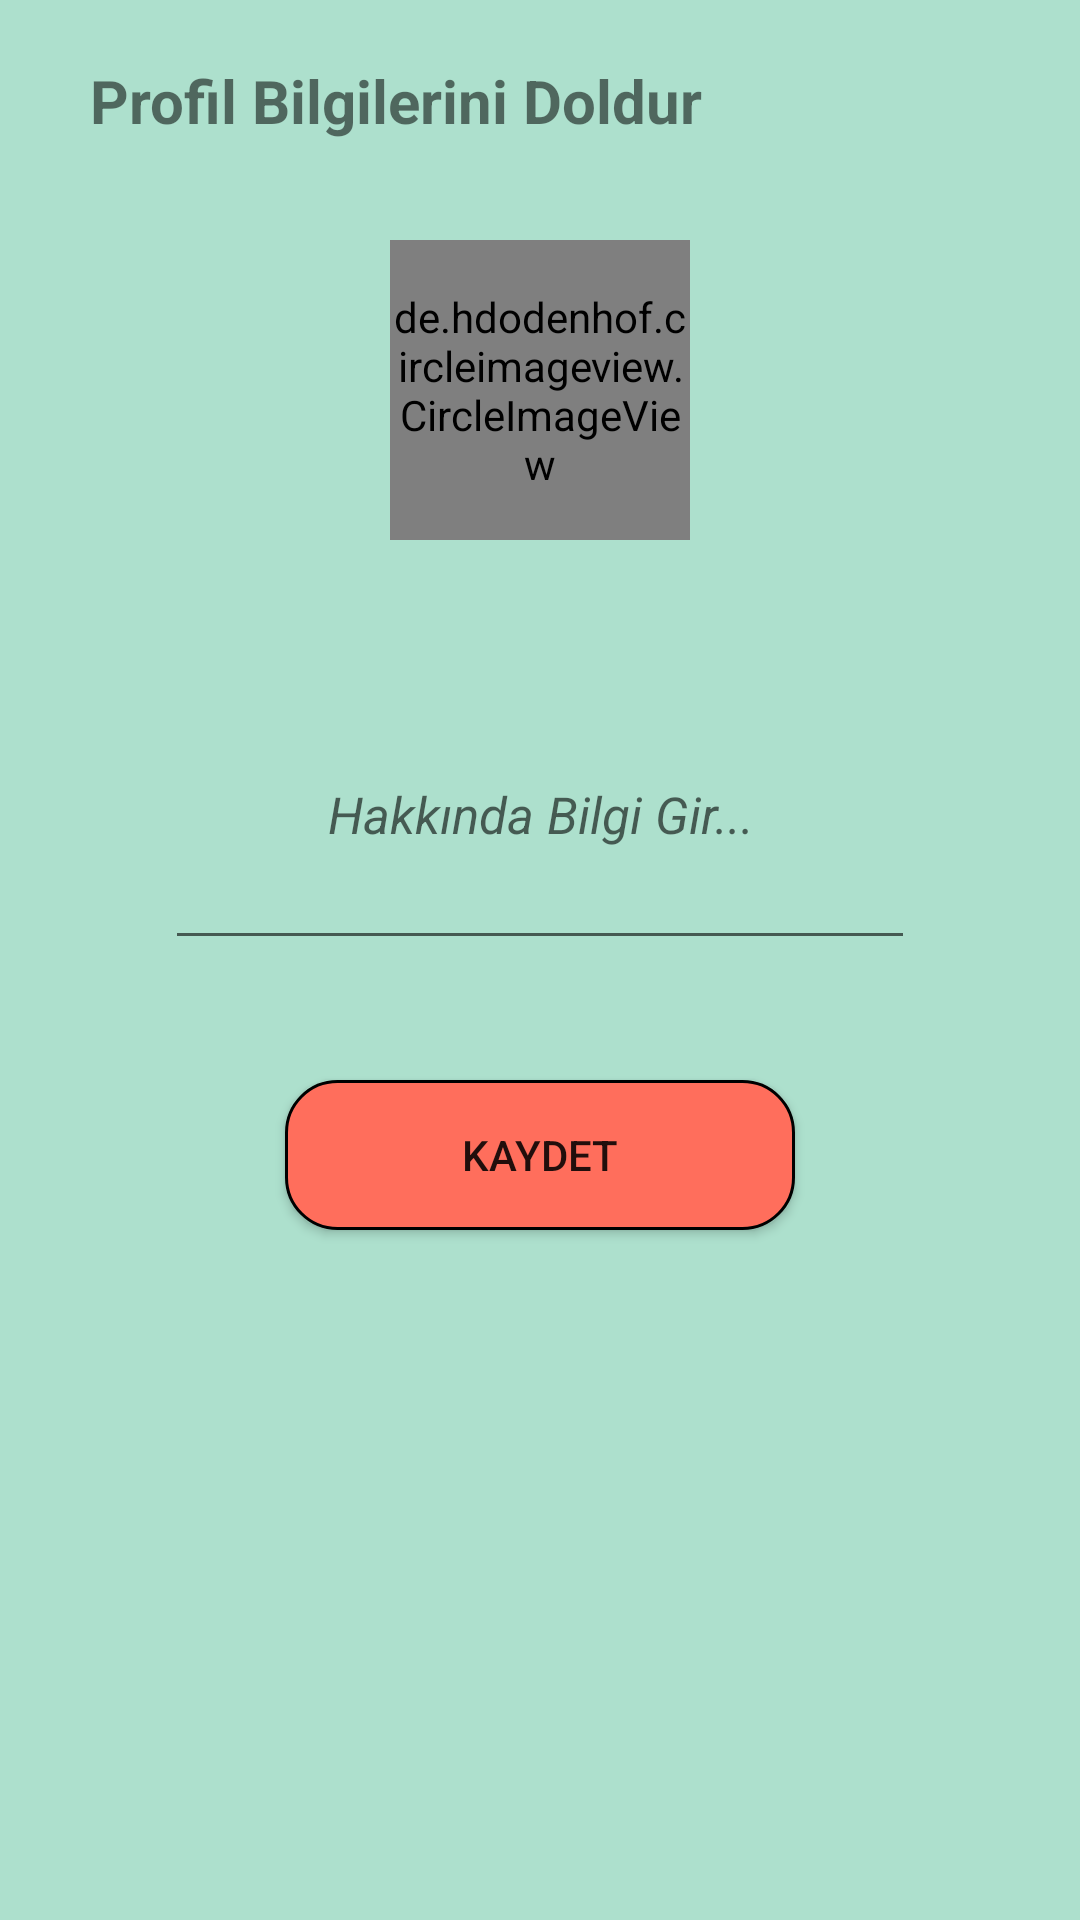

Here is an Android app screen rendered from its layout file. Give the layout XML and the strings, colors and styles it references.
<!-- AndroidManifest.xml: application theme AppTheme -->
<!-- res/layout/activity_kullanici_bilgi.xml -->
<?xml version="1.0" encoding="utf-8"?>
<RelativeLayout
    xmlns:android="http://schemas.android.com/apk/res/android"
    xmlns:app="http://schemas.android.com/apk/res-auto"
    xmlns:tools="http://schemas.android.com/tools"
    android:layout_width="match_parent"
    android:layout_height="match_parent"
    android:background="#ADE0CD"
    tools:context=".KullaniciBilgiActivity">

    <TextView
        android:id="@+id/textProfilBilgi"
        android:layout_width="220dp"
        android:layout_height="30dp"
        android:textSize="20sp"
        android:textStyle="bold"
        android:text="Profil Bilgilerini Doldur"
        android:layout_marginLeft="30dp"
        android:layout_marginTop="20dp"></TextView>

    <de.hdodenhof.circleimageview.CircleImageView
        android:id="@+id/imageYukle"
        android:onClick="resimSecClick"
        android:layout_width="100dp"
        android:layout_height="100dp"
        app:civ_border_width="1dp"
        app:civ_border_color="#000"
        android:src="@drawable/selectedphoto"
        android:layout_centerHorizontal="true"
        android:layout_below="@id/textProfilBilgi"
        android:layout_marginTop="30dp"></de.hdodenhof.circleimageview.CircleImageView>
    <EditText
        android:id="@+id/editTextHakk"
        android:layout_width="250dp"
        android:layout_height="100dp"
        android:gravity="center"
        android:maxLength="50"
        android:textStyle="italic"
        android:textSize="17sp"
        android:textColor="#000"
        android:hint="Hakkında Bilgi Gir..."
        android:layout_centerHorizontal="true"
        android:layout_below="@id/imageYukle"
        android:layout_marginTop="40dp"></EditText>
    <Button
        android:id="@+id/buttonBilgi"
        android:layout_width="170dp"
        android:layout_height="50dp"
        android:layout_gravity="center"
        android:layout_marginTop="40dp"
        android:layout_marginBottom="20dp"
        android:background="@drawable/buttonbackground"
        android:onClick="buttonProfilBilgiClick"
        android:text="Kaydet"
        android:layout_below="@id/editTextHakk"
        android:layout_centerHorizontal="true"
        ></Button>




</RelativeLayout>
<!-- resources referenced by this layout -->
<resources>
  <!-- drawable buttonbackground (drawable) -->
  <?xml version="1.0" encoding="utf-8"?>
  <shape xmlns:android="http://schemas.android.com/apk/res/android" android:shape="rectangle">
      <corners android:radius="17sp"></corners>
      <solid android:color="#FF6E5C"></solid>
      <stroke android:width="1dp"></stroke>
  </shape>
  <!-- drawable selectedphoto: png bitmap (drawable, 20216 bytes) -->
  <style name="AppTheme" parent="Theme.AppCompat.Light.NoActionBar">
  
          
          <item name="colorPrimary">@color/colorPrimary</item>
          <item name="colorPrimaryDark">@color/colorPrimaryDark</item>
          <item name="colorAccent">@color/colorAccent</item>
      </style>
  <color name="colorPrimary">#6200EE</color>
  <color name="colorPrimaryDark">#3700B3</color>
  <color name="colorAccent">#03DAC5</color>
</resources>
